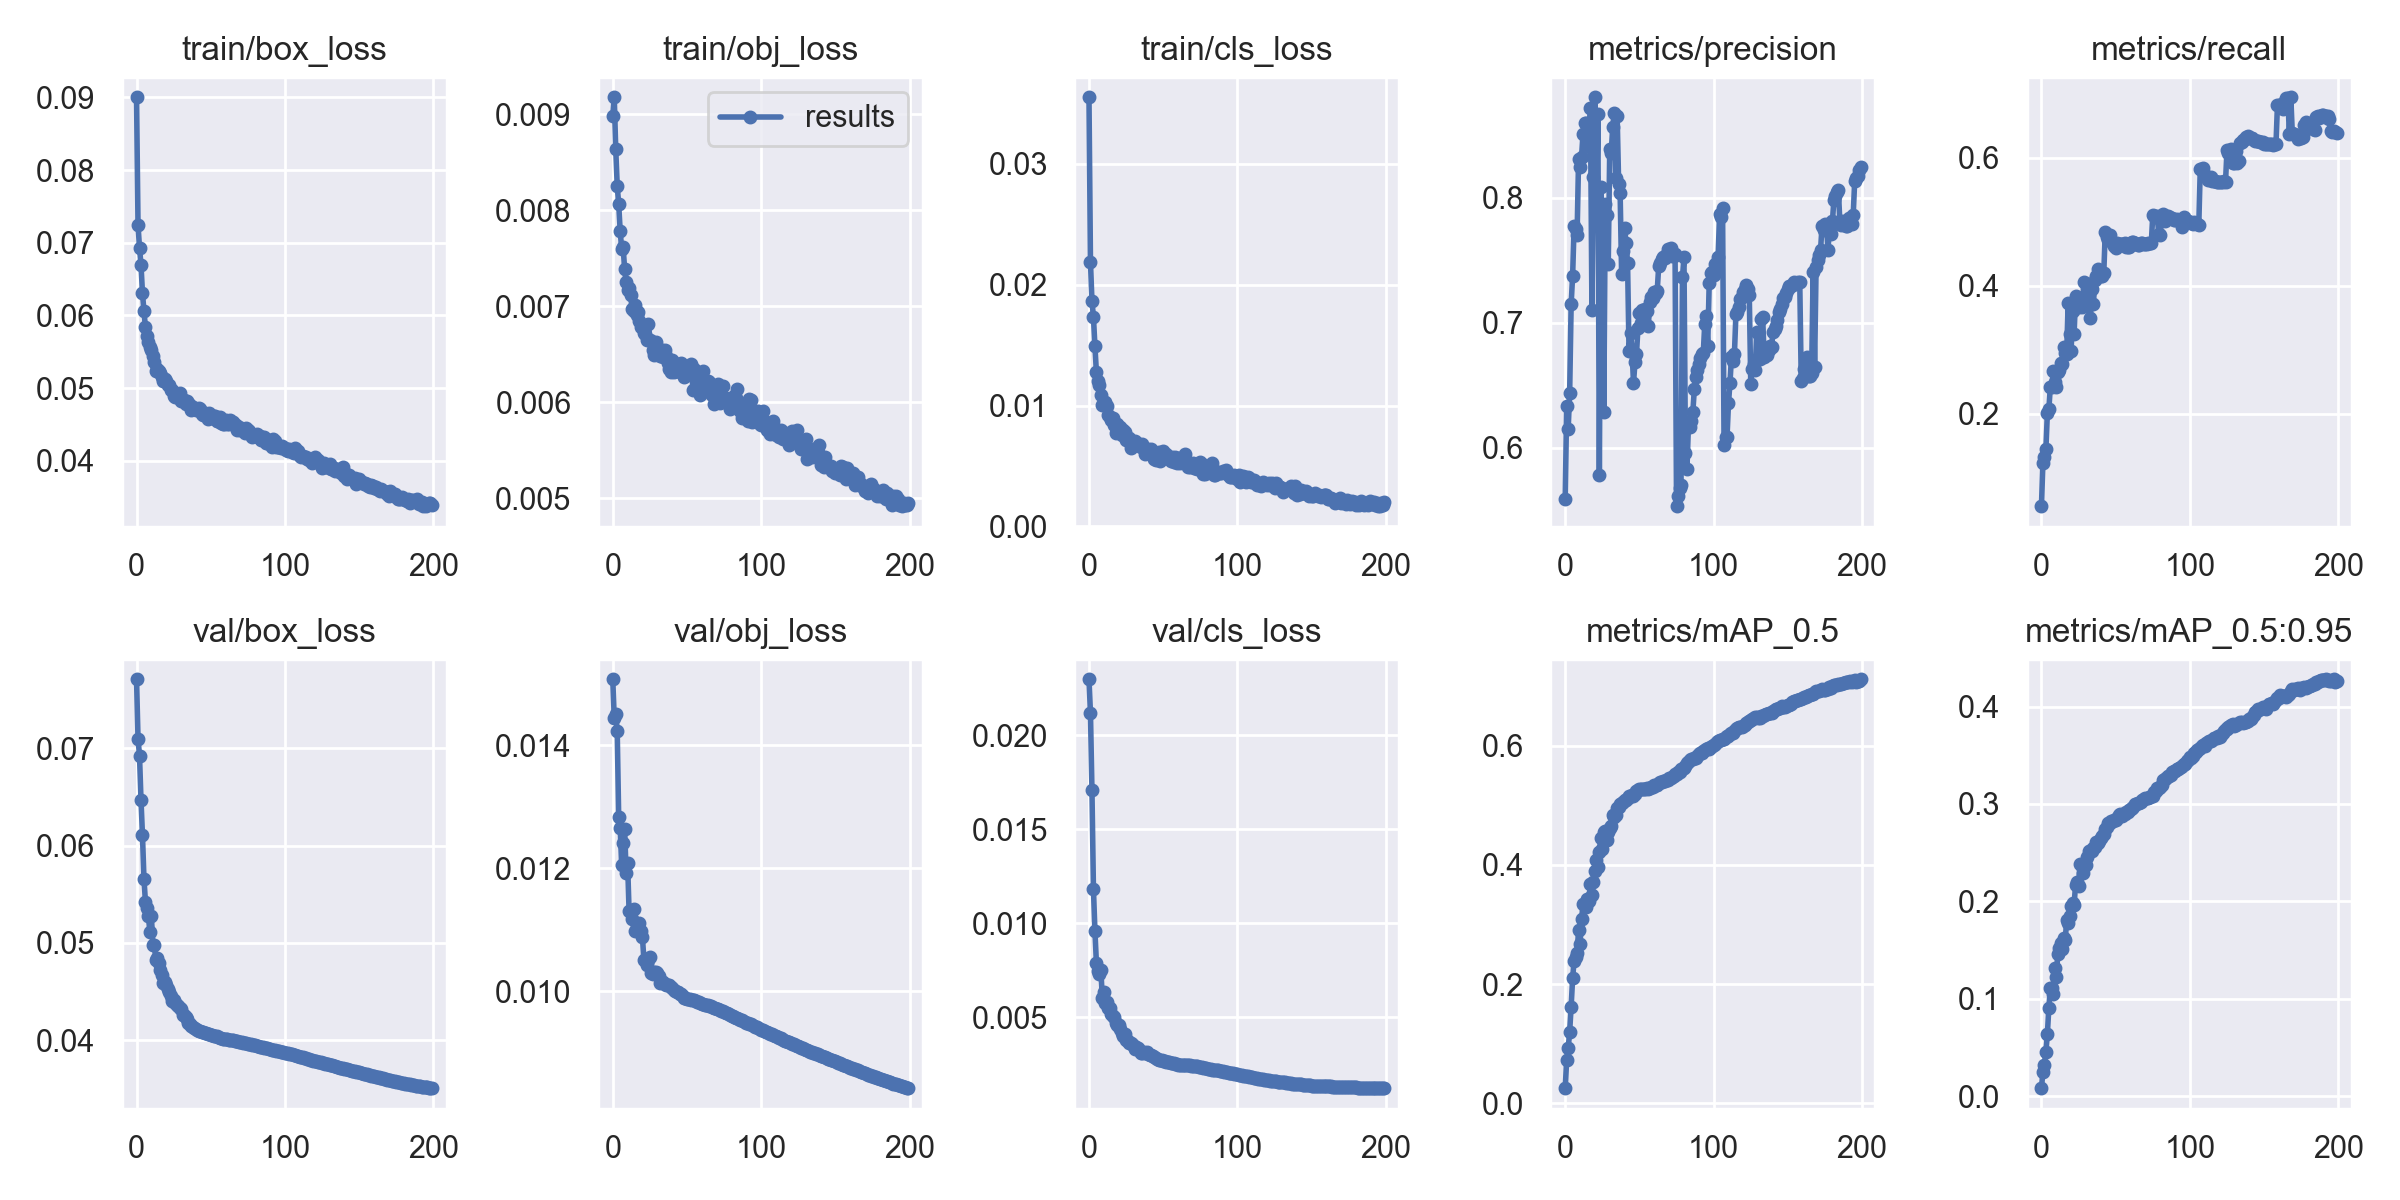

The table this chart was drawn from, first rows:
epoch, train/box_loss, train/obj_loss, train/cls_loss, metrics/precision, metrics/recall, metrics/mAP_0.5, metrics/mAP_0.5:0.95, val/box_loss, val/obj_loss, val/cls_loss, x/lr0, x/lr1, x/lr2
0, 0.09002, 0.008979, 0.03551, 0.5592, 0.05544, 0.02565, 0.008334, 0.07712, 0.01507, 0.02299, 0.003332, 0.003332, 0.07001
1, 0.07247, 0.009175, 0.02187, 0.6333, 0.1236, 0.07344, 0.02497, 0.07102, 0.01445, 0.02118, 0.006665, 0.006665, 0.04001
2, 0.06931, 0.008638, 0.01866, 0.6148, 0.132, 0.09222, 0.0325, 0.06927, 0.01451, 0.01708, 0.009997, 0.009997, 0.01001
3, 0.067, 0.008254, 0.01735, 0.644, 0.1443, 0.1204, 0.04562, 0.06473, 0.01423, 0.01183, 0.009995, 0.009995, 0.009995
4, 0.06309, 0.008062, 0.01492, 0.7148, 0.2013, 0.1626, 0.06404, 0.06109, 0.01283, 0.009601, 0.009995, 0.009995, 0.009995
5, 0.0606, 0.007783, 0.01275, 0.7376, 0.2068, 0.2101, 0.09103, 0.05662, 0.01266, 0.00788, 0.009991, 0.009991, 0.009991
6, 0.05838, 0.007597, 0.01207, 0.7776, 0.2424, 0.2396, 0.111, 0.05421, 0.01205, 0.007488, 0.009986, 0.009986, 0.009986
7, 0.05722, 0.007612, 0.0117, 0.7752, 0.2417, 0.2453, 0.1116, 0.05355, 0.0124, 0.007285, 0.00998, 0.00998, 0.00998
8, 0.05632, 0.007384, 0.01087, 0.77, 0.2663, 0.2523, 0.1045, 0.05271, 0.01264, 0.007501, 0.009973, 0.009973, 0.009973
9, 0.05569, 0.007251, 0.01006, 0.8306, 0.2495, 0.2904, 0.1313, 0.05113, 0.01192, 0.006038, 0.009964, 0.009964, 0.009964
10, 0.05519, 0.007173, 0.0101, 0.8248, 0.2423, 0.2676, 0.1221, 0.05273, 0.01208, 0.006364, 0.009955, 0.009955, 0.009955
11, 0.05446, 0.007189, 0.01027, 0.8327, 0.2652, 0.3092, 0.1459, 0.04982, 0.0113, 0.00576, 0.009945, 0.009945, 0.009945
12, 0.0536, 0.007119, 0.009952, 0.8511, 0.2683, 0.3339, 0.1526, 0.04981, 0.01132, 0.005801, 0.009933, 0.009933, 0.009933
13, 0.05238, 0.006974, 0.009262, 0.8596, 0.2798, 0.3342, 0.1578, 0.04828, 0.01117, 0.005482, 0.00992, 0.00992, 0.00992
14, 0.05271, 0.006955, 0.009095, 0.8598, 0.2784, 0.3288, 0.1509, 0.04848, 0.01134, 0.005517, 0.009907, 0.009907, 0.009907
15, 0.05234, 0.007009, 0.008821, 0.85, 0.305, 0.3436, 0.1622, 0.04788, 0.01097, 0.005154, 0.009892, 0.009892, 0.009892
16, 0.05208, 0.00691, 0.009005, 0.8416, 0.2951, 0.3404, 0.16, 0.04721, 0.01108, 0.005065, 0.009876, 0.009876, 0.009876
17, 0.05161, 0.006942, 0.008382, 0.8719, 0.2937, 0.3684, 0.1805, 0.04668, 0.01106, 0.004999, 0.009859, 0.009859, 0.009859
18, 0.05095, 0.006844, 0.007723, 0.7103, 0.3738, 0.3495, 0.1774, 0.04583, 0.01111, 0.004713, 0.009841, 0.009841, 0.009841
19, 0.05128, 0.006786, 0.008464, 0.8169, 0.3254, 0.3711, 0.1846, 0.04602, 0.01098, 0.004579, 0.009821, 0.009821, 0.009821
20, 0.05105, 0.006785, 0.007885, 0.8803, 0.2983, 0.3895, 0.1952, 0.04562, 0.01088, 0.004608, 0.009801, 0.009801, 0.009801
21, 0.05046, 0.006717, 0.008226, 0.7842, 0.3601, 0.4082, 0.1984, 0.04524, 0.0105, 0.004398, 0.00978, 0.00978, 0.00978
22, 0.05037, 0.006712, 0.007549, 0.8667, 0.3243, 0.3964, 0.1968, 0.04492, 0.0105, 0.004152, 0.009757, 0.009757, 0.009757
23, 0.04973, 0.006647, 0.007992, 0.5778, 0.3841, 0.4219, 0.2171, 0.04457, 0.01042, 0.004027, 0.009734, 0.009734, 0.009734
24, 0.0497, 0.006816, 0.007829, 0.8084, 0.3772, 0.4451, 0.2204, 0.04402, 0.01051, 0.004106, 0.009709, 0.009709, 0.009709
25, 0.04889, 0.006648, 0.007176, 0.7739, 0.3661, 0.4274, 0.2157, 0.04407, 0.01056, 0.003807, 0.009684, 0.009684, 0.009684
26, 0.04875, 0.006633, 0.007174, 0.6284, 0.379, 0.4549, 0.238, 0.04384, 0.0103, 0.003742, 0.009657, 0.009657, 0.009657
27, 0.04879, 0.006539, 0.007316, 0.7947, 0.3671, 0.4561, 0.2363, 0.04358, 0.01028, 0.003618, 0.00963, 0.00963, 0.00963
28, 0.04878, 0.006495, 0.006495, 0.7863, 0.3703, 0.4421, 0.2296, 0.04346, 0.01032, 0.003642, 0.009601, 0.009601, 0.009601
29, 0.04929, 0.00663, 0.007066, 0.747, 0.4059, 0.4549, 0.2384, 0.04328, 0.01031, 0.003589, 0.009572, 0.009572, 0.009572
30, 0.04826, 0.006501, 0.006878, 0.8391, 0.3693, 0.4622, 0.237, 0.0432, 0.0103, 0.003485, 0.009541, 0.009541, 0.009541
31, 0.04843, 0.006531, 0.007044, 0.8356, 0.3953, 0.4658, 0.2452, 0.04261, 0.01024, 0.003302, 0.00951, 0.00951, 0.00951
32, 0.04834, 0.006478, 0.006712, 0.8567, 0.3737, 0.483, 0.2514, 0.04261, 0.01014, 0.003404, 0.009477, 0.009477, 0.009477
33, 0.04782, 0.00654, 0.0067, 0.8676, 0.3499, 0.4811, 0.2519, 0.04237, 0.01014, 0.003345, 0.009443, 0.009443, 0.009443
34, 0.04829, 0.006469, 0.00685, 0.8157, 0.3943, 0.4833, 0.2515, 0.04213, 0.01015, 0.003237, 0.009409, 0.009409, 0.009409
35, 0.04795, 0.00654, 0.006539, 0.8653, 0.3713, 0.4953, 0.2551, 0.04176, 0.01012, 0.003083, 0.009373, 0.009373, 0.009373
36, 0.04768, 0.006485, 0.006847, 0.8112, 0.4092, 0.4975, 0.2561, 0.04165, 0.0101, 0.003073, 0.009337, 0.009337, 0.009337
37, 0.04707, 0.006412, 0.006502, 0.8036, 0.4157, 0.5026, 0.2612, 0.04148, 0.0101, 0.003129, 0.0093, 0.0093, 0.0093
38, 0.04744, 0.00635, 0.006037, 0.739, 0.4259, 0.504, 0.2603, 0.04133, 0.0101, 0.0031, 0.009261, 0.009261, 0.009261
39, 0.04723, 0.006315, 0.006057, 0.7574, 0.4204, 0.5048, 0.2622, 0.04128, 0.01006, 0.003132, 0.009222, 0.009222, 0.009222
40, 0.04706, 0.00644, 0.006385, 0.776, 0.4148, 0.5094, 0.265, 0.04116, 0.01005, 0.003044, 0.009182, 0.009182, 0.009182
41, 0.04717, 0.006312, 0.006103, 0.7636, 0.416, 0.5094, 0.2671, 0.04103, 0.01001, 0.003002, 0.009141, 0.009141, 0.009141
42, 0.04728, 0.006361, 0.006435, 0.748, 0.4199, 0.5123, 0.269, 0.04094, 0.009998, 0.002982, 0.009099, 0.009099, 0.009099
43, 0.04708, 0.006396, 0.006065, 0.6769, 0.4845, 0.5153, 0.2739, 0.04089, 0.009994, 0.002924, 0.009056, 0.009056, 0.009056
44, 0.04639, 0.006357, 0.005596, 0.692, 0.4761, 0.5155, 0.2764, 0.04088, 0.009983, 0.002895, 0.009012, 0.009012, 0.009012
45, 0.04636, 0.006317, 0.00547, 0.6784, 0.471, 0.5167, 0.2803, 0.04083, 0.00996, 0.002838, 0.008967, 0.008967, 0.008967
46, 0.04664, 0.006413, 0.005938, 0.6516, 0.4797, 0.5157, 0.28, 0.04076, 0.00995, 0.002788, 0.008922, 0.008922, 0.008922
47, 0.04652, 0.006321, 0.006176, 0.6681, 0.4693, 0.5196, 0.282, 0.04071, 0.009928, 0.00275, 0.008875, 0.008875, 0.008875
48, 0.04573, 0.006266, 0.005439, 0.6745, 0.4666, 0.5242, 0.2828, 0.04064, 0.009893, 0.002716, 0.008828, 0.008828, 0.008828
49, 0.04659, 0.00627, 0.005889, 0.6959, 0.4622, 0.5251, 0.2834, 0.04059, 0.009889, 0.002717, 0.00878, 0.00878, 0.00878
50, 0.04617, 0.006305, 0.00621, 0.7079, 0.4586, 0.5267, 0.2839, 0.04054, 0.009877, 0.002688, 0.008732, 0.008732, 0.008732
51, 0.04596, 0.00629, 0.005902, 0.6995, 0.4671, 0.5268, 0.2859, 0.04049, 0.00988, 0.002654, 0.008682, 0.008682, 0.008682
52, 0.04614, 0.006296, 0.005961, 0.7103, 0.4655, 0.5272, 0.2889, 0.04044, 0.009871, 0.002637, 0.008632, 0.008632, 0.008632
53, 0.04618, 0.006395, 0.005776, 0.7077, 0.466, 0.5269, 0.29, 0.04041, 0.009858, 0.002635, 0.00858, 0.00858, 0.00858
54, 0.04552, 0.006128, 0.005743, 0.7108, 0.4656, 0.5267, 0.2881, 0.04037, 0.009851, 0.002614, 0.008529, 0.008529, 0.008529
55, 0.04546, 0.00635, 0.005428, 0.7097, 0.465, 0.5288, 0.2896, 0.04032, 0.00985, 0.002591, 0.008476, 0.008476, 0.008476
56, 0.04605, 0.006242, 0.005739, 0.6975, 0.4669, 0.527, 0.2892, 0.04025, 0.009837, 0.002566, 0.008422, 0.008422, 0.008422
57, 0.04524, 0.006203, 0.005321, 0.7169, 0.4604, 0.5289, 0.2918, 0.0402, 0.009826, 0.002543, 0.008368, 0.008368, 0.008368
58, 0.04501, 0.006302, 0.005778, 0.7206, 0.4603, 0.5309, 0.2913, 0.04016, 0.00982, 0.002518, 0.008314, 0.008314, 0.008314
59, 0.04512, 0.006072, 0.005272, 0.72, 0.4599, 0.5315, 0.2938, 0.04013, 0.009804, 0.002494, 0.008258, 0.008258, 0.008258
... 140 more rows
